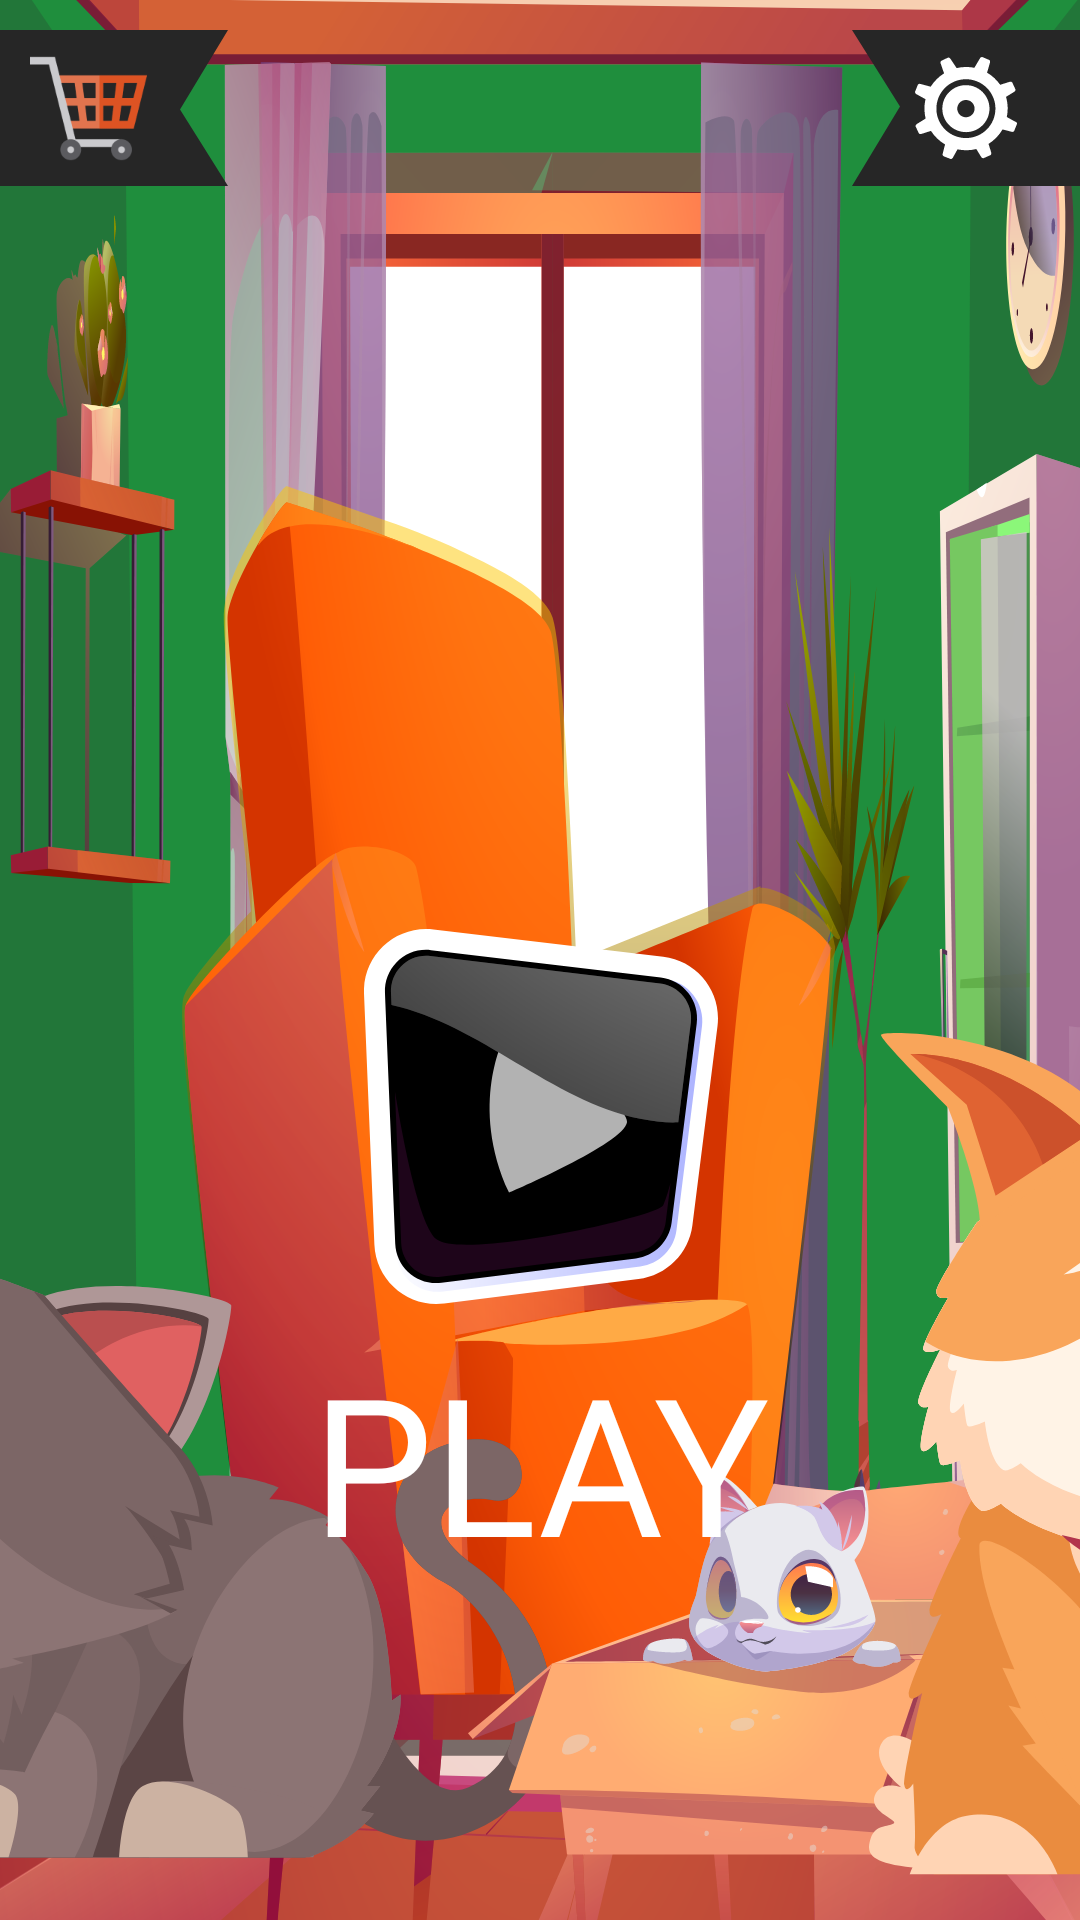

Here is an Android app screen rendered from its layout file. Give the layout XML and the strings, colors and styles it references.
<!-- AndroidManifest.xml: application theme Theme.CatsGame -->
<!-- res/layout/fragment_start.xml -->
<?xml version="1.0" encoding="utf-8"?>
<androidx.constraintlayout.widget.ConstraintLayout xmlns:android="http://schemas.android.com/apk/res/android"
    xmlns:app="http://schemas.android.com/apk/res-auto"
    xmlns:tools="http://schemas.android.com/tools"
    android:layout_width="match_parent"
    android:layout_height="match_parent"
    android:background="@drawable/icon_start_background"
    tools:context=".ui.start.StartFragment">


    <ImageView
        android:id="@+id/imageView"
        android:layout_width="wrap_content"
        android:layout_height="wrap_content"
        android:layout_marginEnd="105dp"
        android:layout_marginBottom="20dp"
        android:src="@drawable/icon_grey_cat_start"
        app:layout_constraintBottom_toBottomOf="parent"
        app:layout_constraintEnd_toStartOf="@+id/imageView2"
        app:layout_constraintHorizontal_bias="0.5"
        app:layout_constraintHorizontal_chainStyle="packed"
        app:layout_constraintStart_toStartOf="parent" />

    <ImageView
        android:id="@+id/imageView2"
        android:layout_width="wrap_content"
        android:layout_height="wrap_content"
        android:layout_marginBottom="15dp"
        android:src="@drawable/icon_ginger_dog_start"
        android:translationZ="1dp"
        app:layout_constraintBottom_toBottomOf="parent"
        app:layout_constraintEnd_toEndOf="parent"
        app:layout_constraintHorizontal_bias="0.5"
        app:layout_constraintStart_toEndOf="@+id/imageView" />

    <ImageView
        android:id="@+id/imageView3"
        android:layout_width="wrap_content"
        android:layout_height="wrap_content"
        android:layout_marginEnd="3dp"
        android:layout_marginBottom="21dp"
        android:src="@drawable/icon_cat_in_a_box"
        app:layout_constraintBottom_toBottomOf="parent"
        app:layout_constraintEnd_toEndOf="parent" />

    <TextView
        android:id="@+id/textView"
        android:layout_width="wrap_content"
        android:layout_height="wrap_content"
        android:layout_marginBottom="110dp"
        android:fontFamily="@font/knewave"
        android:text="@string/play"
        android:textColor="@color/white"
        android:textSize="64sp"
        app:layout_constraintBottom_toBottomOf="parent"
        app:layout_constraintEnd_toEndOf="parent"
        app:layout_constraintStart_toStartOf="parent" />

    <ImageView
        android:id="@+id/btnPlay"
        android:layout_width="wrap_content"
        android:layout_height="wrap_content"
        android:layout_marginBottom="10dp"
        android:src="@drawable/icon_button_play"
        app:layout_constraintBottom_toTopOf="@+id/textView"
        app:layout_constraintEnd_toEndOf="@+id/textView"
        app:layout_constraintStart_toStartOf="@+id/textView" />

    <ImageView
        android:id="@+id/imageView5"
        android:layout_width="wrap_content"
        android:layout_height="wrap_content"
        android:layout_marginTop="10dp"
        android:src="@drawable/icon_flag"
        app:layout_constraintStart_toStartOf="parent"
        app:layout_constraintTop_toTopOf="parent" />

    <ImageView
        android:id="@+id/imageView6"
        android:layout_width="wrap_content"
        android:layout_height="wrap_content"
        android:layout_marginTop="10dp"
        android:rotation="180"
        android:src="@drawable/icon_flag"
        app:layout_constraintEnd_toEndOf="parent"
        app:layout_constraintTop_toTopOf="parent" />

    <ImageView
        android:id="@+id/btnSetting"
        android:layout_width="wrap_content"
        android:layout_height="wrap_content"
        android:src="@drawable/icon_setting"
        app:layout_constraintBottom_toBottomOf="@+id/imageView6"
        app:layout_constraintEnd_toEndOf="parent"
        app:layout_constraintStart_toStartOf="@+id/imageView6"
        app:layout_constraintTop_toTopOf="@+id/imageView6" />

    <ImageView
        android:id="@+id/btnShop"
        android:layout_width="wrap_content"
        android:layout_height="wrap_content"
        android:src="@drawable/icon_shopping_cart"
        app:layout_constraintBottom_toBottomOf="@+id/imageView5"
        app:layout_constraintEnd_toEndOf="@+id/imageView5"
        app:layout_constraintHorizontal_bias="0.27"
        app:layout_constraintStart_toStartOf="parent"
        app:layout_constraintTop_toTopOf="@+id/imageView5" />
</androidx.constraintlayout.widget.ConstraintLayout>
<!-- resources referenced by this layout -->
<resources>
  <color name="white">#FFFFFFFF</color>
  <!-- drawable icon_button_play: vector/xml drawable (drawable, 4660 chars, omitted) -->
  <!-- drawable icon_cat_in_a_box: vector/xml drawable (drawable, 29457 chars, omitted) -->
  <!-- drawable icon_flag (drawable) -->
  <vector xmlns:android="http://schemas.android.com/apk/res/android"
      android:width="76dp"
      android:height="52dp"
      android:viewportWidth="76"
      android:viewportHeight="52">
    <path
        android:pathData="M-2,52H76L60,26.5L76,0H-2V52Z"
        android:fillColor="#262626"/>
  </vector>
  <!-- drawable icon_ginger_dog_start: vector/xml drawable (drawable, 14425 chars, omitted) -->
  <!-- drawable icon_grey_cat_start: vector/xml drawable (drawable, 13359 chars, omitted) -->
  <!-- drawable icon_setting: vector/xml drawable (drawable, 2268 chars, omitted) -->
  <!-- drawable icon_shopping_cart: png bitmap (drawable-xxxhdpi, 5849 bytes) -->
  <!-- drawable icon_start_background: vector/xml drawable (drawable, 186735 chars, omitted) -->
  <string name="play">PLAY</string>
  <style name="Theme.CatsGame" parent="Theme.MaterialComponents.DayNight.NoActionBar">
          <item name="android:windowFullscreen">true</item>
          
          <item name="colorPrimary">@color/purple</item>
  
      </style>
  <color name="purple">#FFBB86FC</color>
</resources>
